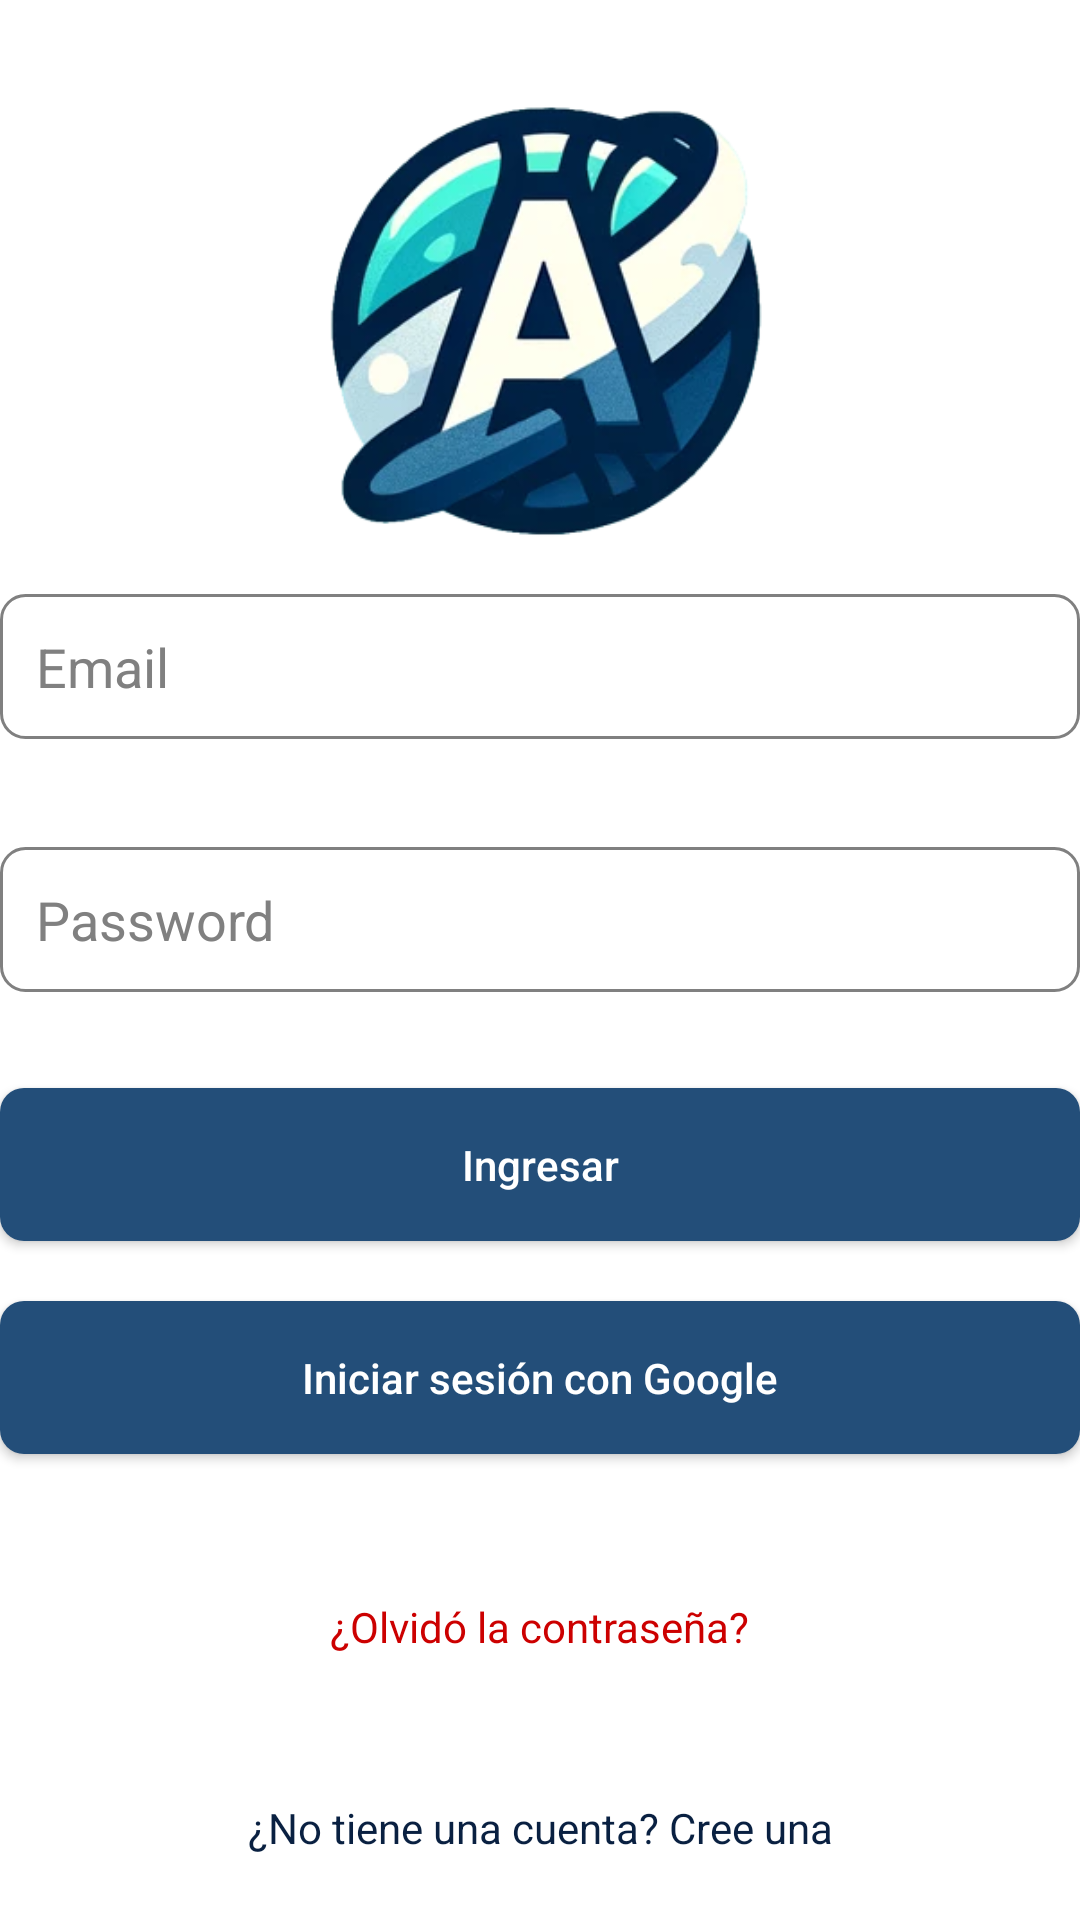

Produce the Android XML layout that renders to this screen, including the resource entries it uses.
<!-- AndroidManifest.xml: application theme Theme.Appostados -->
<!-- res/layout/activity_login.xml -->
<?xml version="1.0" encoding="utf-8"?>
<androidx.constraintlayout.widget.ConstraintLayout
    xmlns:android="http://schemas.android.com/apk/res/android"
    xmlns:app="http://schemas.android.com/apk/res-auto"
    xmlns:tools="http://schemas.android.com/tools"
    android:id="@+id/container"
    android:layout_width="match_parent"
    android:layout_height="match_parent"
    android:padding="@dimen/activity_horizontal_margin"
    tools:context=".ui.login.LoginActivity">

    <ImageView
        android:id="@+id/logo"
        android:layout_width="150dp"
        android:layout_height="150dp"
        android:src="@drawable/logo"
        android:layout_marginTop="32dp"
        android:layout_marginBottom="32dp"
        app:layout_constraintTop_toTopOf="parent"
        app:layout_constraintStart_toStartOf="parent"
        app:layout_constraintEnd_toEndOf="parent" />

    <EditText
        android:id="@+id/username"
        android:layout_width="0dp"
        android:layout_height="wrap_content"
        android:layout_marginTop="16dp"
        android:background="@drawable/edittext_background"
        android:hint="@string/prompt_email"
        android:padding="12dp"
        android:textColorHint="@color/gray"
        android:inputType="textEmailAddress"
        app:layout_constraintStart_toStartOf="parent"
        app:layout_constraintEnd_toEndOf="parent"
        app:layout_constraintTop_toBottomOf="@+id/logo" />

    <EditText
        android:id="@+id/password"
        android:layout_width="0dp"
        android:layout_height="wrap_content"
        android:layout_marginTop="36dp"
        android:background="@drawable/edittext_background"
        android:hint="@string/prompt_password"
        android:inputType="textPassword"
        android:padding="12dp"
        android:textColorHint="@color/gray"
        app:layout_constraintEnd_toEndOf="parent"
        app:layout_constraintHorizontal_bias="0.0"
        app:layout_constraintStart_toStartOf="parent"
        app:layout_constraintTop_toBottomOf="@+id/username" />

    <Button
        android:id="@+id/login"
        android:layout_width="0dp"
        android:layout_height="wrap_content"
        android:layout_marginTop="32dp"
        android:background="@drawable/button_background"
        android:padding="16dp"
        android:text="Ingresar"
        android:textAllCaps="false"
        android:textColor="@android:color/white"
        app:layout_constraintEnd_toEndOf="parent"
        app:layout_constraintHorizontal_bias="0.0"
        app:layout_constraintStart_toStartOf="parent"
        app:layout_constraintTop_toBottomOf="@+id/password" />

    <Button
        android:id="@+id/login_with_google"
        android:layout_width="0dp"
        android:layout_height="wrap_content"
        android:layout_marginTop="20dp"
        android:background="@drawable/button_google_background"
        android:padding="16dp"
        android:text="Iniciar sesión con Google"
        android:textAllCaps="false"
        android:textColor="@android:color/white"
        app:layout_constraintEnd_toEndOf="parent"
        app:layout_constraintHorizontal_bias="0.0"
        app:layout_constraintStart_toStartOf="parent"
        app:layout_constraintTop_toBottomOf="@+id/login" />

    <TextView
        android:id="@+id/forgot_password_text"
        android:layout_width="wrap_content"
        android:layout_height="wrap_content"
        android:text="¿Olvidó la contraseña?"
        android:textColor="@color/holo_red_dark"
        android:layout_marginTop="48dp"
        app:layout_constraintStart_toStartOf="@+id/login_with_google"
        app:layout_constraintEnd_toEndOf="@+id/login_with_google"
        app:layout_constraintTop_toBottomOf="@+id/login_with_google" />

    <TextView
        android:id="@+id/createAccountText"
        android:layout_width="wrap_content"
        android:layout_height="wrap_content"
        android:text="¿No tiene una cuenta? Cree una"
        android:textColor="@color/blue_1"
        android:layout_marginTop="48dp"
        android:clickable="true"
        android:focusable="true"
        android:foreground="?attr/selectableItemBackground"
        app:layout_constraintStart_toStartOf="@+id/forgot_password_text"
        app:layout_constraintEnd_toEndOf="@+id/forgot_password_text"
        app:layout_constraintTop_toBottomOf="@+id/forgot_password_text" />


    <ProgressBar
        android:id="@+id/loading"
        android:layout_width="wrap_content"
        android:layout_height="wrap_content"
        android:layout_marginTop="16dp"
        android:visibility="gone"
        app:layout_constraintTop_toBottomOf="@+id/createAccountText"
        app:layout_constraintEnd_toEndOf="@+id/password"
        app:layout_constraintStart_toStartOf="@+id/password" />

</androidx.constraintlayout.widget.ConstraintLayout>
<!-- resources referenced by this layout -->
<resources>
  <color name="blue_1">#092041</color>
  <color name="gray">#808080</color>
  <color name="holo_red_dark">#ffcc0000</color>
  <!-- drawable button_background (drawable) -->
  <shape xmlns:android="http://schemas.android.com/apk/res/android"
      android:shape="rectangle">
      <solid android:color="@color/blue_2" />
      <corners android:radius="8dp" />
  </shape>
  <!-- drawable button_google_background (drawable) -->
  <shape xmlns:android="http://schemas.android.com/apk/res/android"
      android:shape="rectangle">
      <solid android:color="@color/blue_2" />
      <corners android:radius="8dp" />
  </shape>
  <!-- drawable edittext_background (drawable) -->
  <shape xmlns:android="http://schemas.android.com/apk/res/android"
      android:shape="rectangle">
      <solid android:color="@android:color/white" />
      <corners android:radius="8dp" />
      <stroke
          android:width="1dp"
          android:color="@color/gray" />
  </shape>
  <!-- drawable logo: png bitmap (drawable, 84244 bytes) -->
  <string name="prompt_email">Email</string>
  <string name="prompt_password">Password</string>
  <style name="Theme.Appostados" parent="Theme.MaterialComponents.DayNight.DarkActionBar">
          
          <item name="colorPrimary">@color/blue_1</item>
          <item name="colorPrimaryVariant">@color/blue_2</item>
          <item name="colorOnPrimary">@color/white</item>
          
          <item name="colorSecondary">@color/blue_3</item>
          <item name="colorSecondaryVariant">@color/blue_4</item>
          <item name="colorOnSecondary">@color/black</item>
          
          <item name="android:statusBarColor">?attr/colorPrimaryVariant</item>
          
      </style>
  <color name="blue_2">#234E79</color>
  <color name="white">#FFF</color>
  <color name="blue_3">#54B1BB</color>
  <color name="blue_4">#82F4DD</color>
  <color name="black">#FF000000</color>
</resources>
